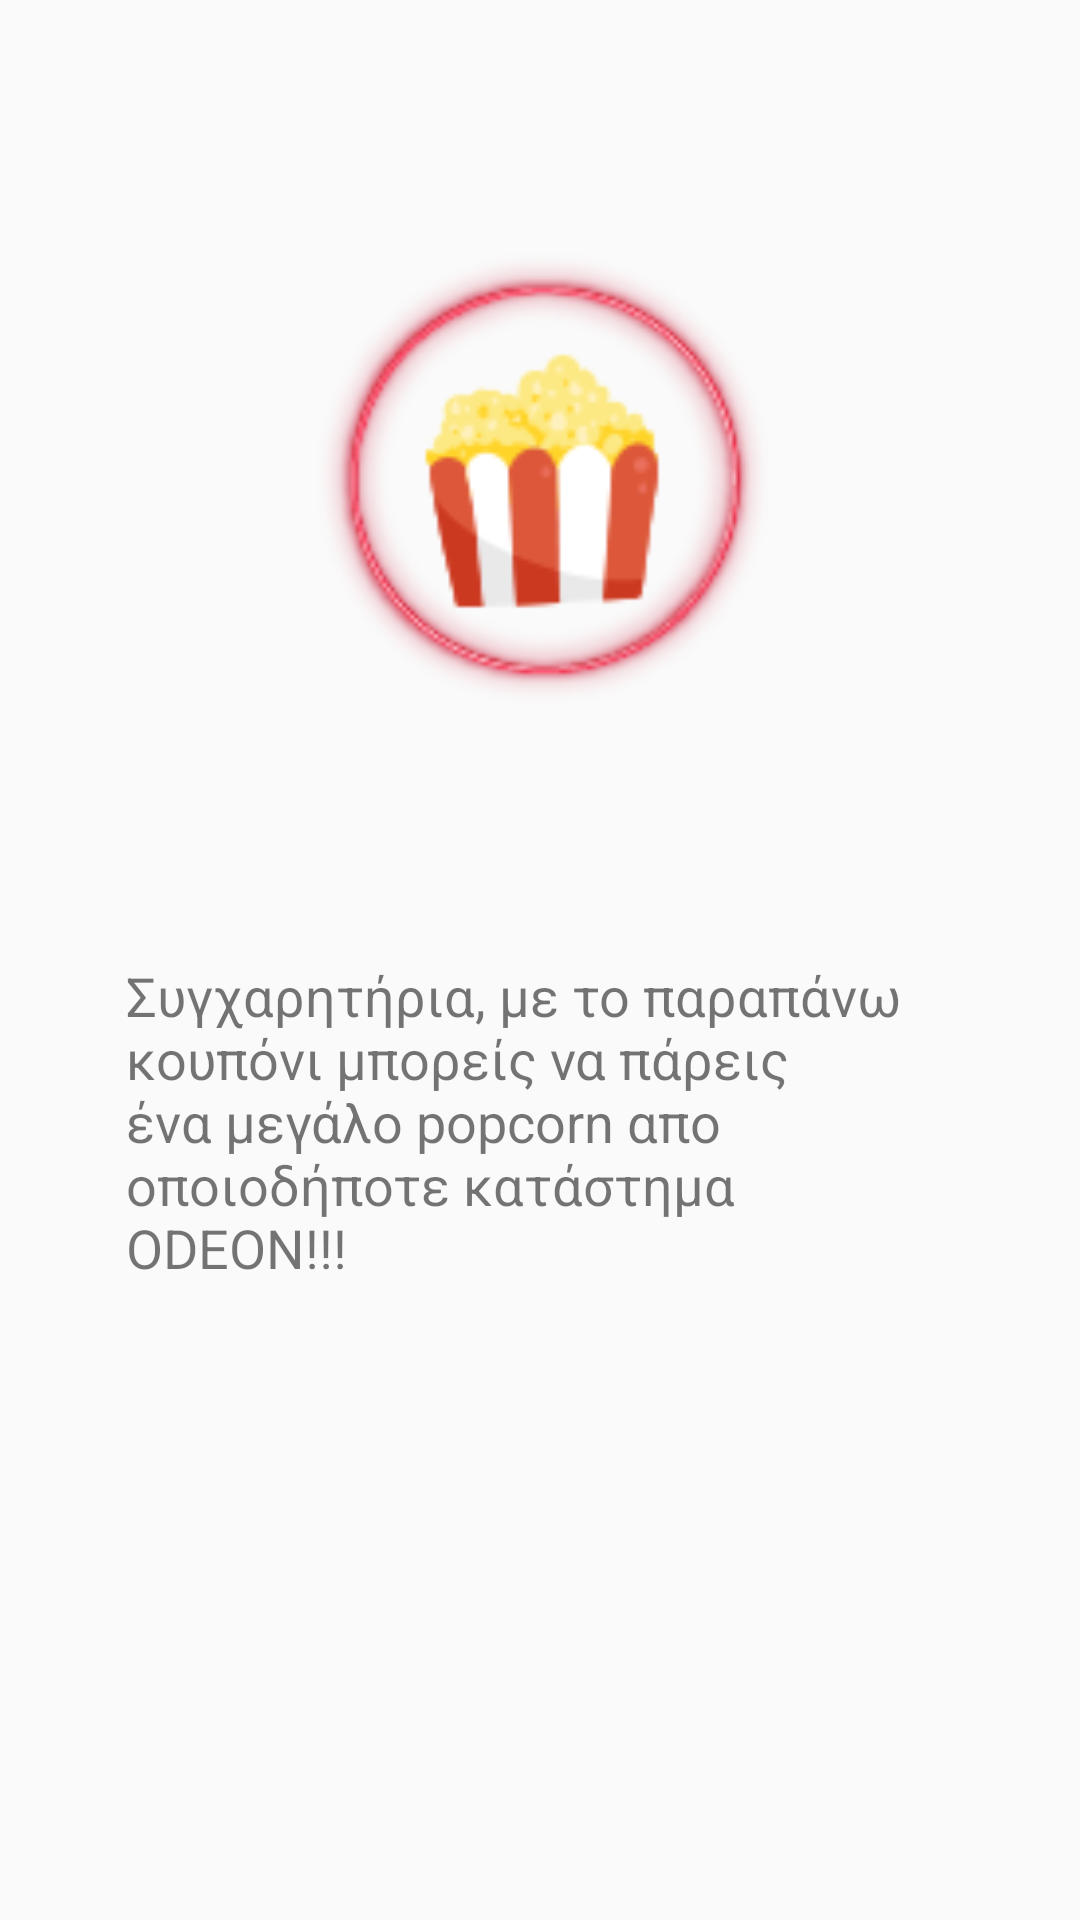

This screen was rendered from an Android layout file. Write that file and the resources it references.
<!-- AndroidManifest.xml: application theme AppTheme -->
<!-- res/layout/activity_bought_popcorn.xml -->
<?xml version="1.0" encoding="utf-8"?>
<android.support.constraint.ConstraintLayout xmlns:android="http://schemas.android.com/apk/res/android"
    xmlns:app="http://schemas.android.com/apk/res-auto"
    xmlns:tools="http://schemas.android.com/tools"
    android:layout_width="match_parent"
    android:layout_height="match_parent"
    tools:context=".BoughtPopcorn">

    <ImageView
        android:id="@+id/imageView13"
        android:layout_width="152dp"
        android:layout_height="170dp"
        app:layout_constraintBottom_toTopOf="@+id/textView9"
        app:layout_constraintEnd_toEndOf="parent"
        app:layout_constraintHorizontal_bias="0.5"
        app:layout_constraintStart_toStartOf="parent"
        app:layout_constraintTop_toTopOf="parent"
        app:srcCompat="@drawable/popcorn_copy" />

    <TextView
        android:id="@+id/textView9"
        android:layout_width="276dp"
        android:layout_height="121dp"
        android:text="Συγχαρητήρια, με το παραπάνω κουπόνι μπορείς να πάρεις ένα μεγάλο popcorn απο οποιοδήποτε κατάστημα ODEON!!!"
        android:textSize="18sp"
        app:layout_constraintBottom_toTopOf="@+id/Coupon3"
        app:layout_constraintEnd_toEndOf="parent"
        app:layout_constraintStart_toStartOf="parent"
        app:layout_constraintTop_toBottomOf="@+id/imageView13" />

    <TextView
        android:id="@+id/Coupon3"
        android:layout_width="250dp"
        android:layout_height="50dp"
        android:textSize="40sp"
        app:layout_constraintBottom_toBottomOf="parent"
        app:layout_constraintEnd_toEndOf="parent"
        app:layout_constraintHorizontal_bias="0.5"
        app:layout_constraintStart_toStartOf="parent"
        app:layout_constraintTop_toBottomOf="@+id/textView9" />
</android.support.constraint.ConstraintLayout>
<!-- resources referenced by this layout -->
<resources>
  <!-- drawable popcorn_copy: png bitmap (drawable, 19183 bytes) -->
  <style name="AppTheme" parent="Theme.AppCompat.Light.DarkActionBar">
          
          <item name="colorPrimary">@color/colorPrimary</item>
          <item name="colorPrimaryDark">@color/colorPrimaryDark</item>
          <item name="colorAccent">@color/colorAccent</item>
      </style>
  <color name="colorPrimary">#008577</color>
  <color name="colorPrimaryDark">#00574B</color>
  <color name="colorAccent">#D81B60</color>
</resources>
